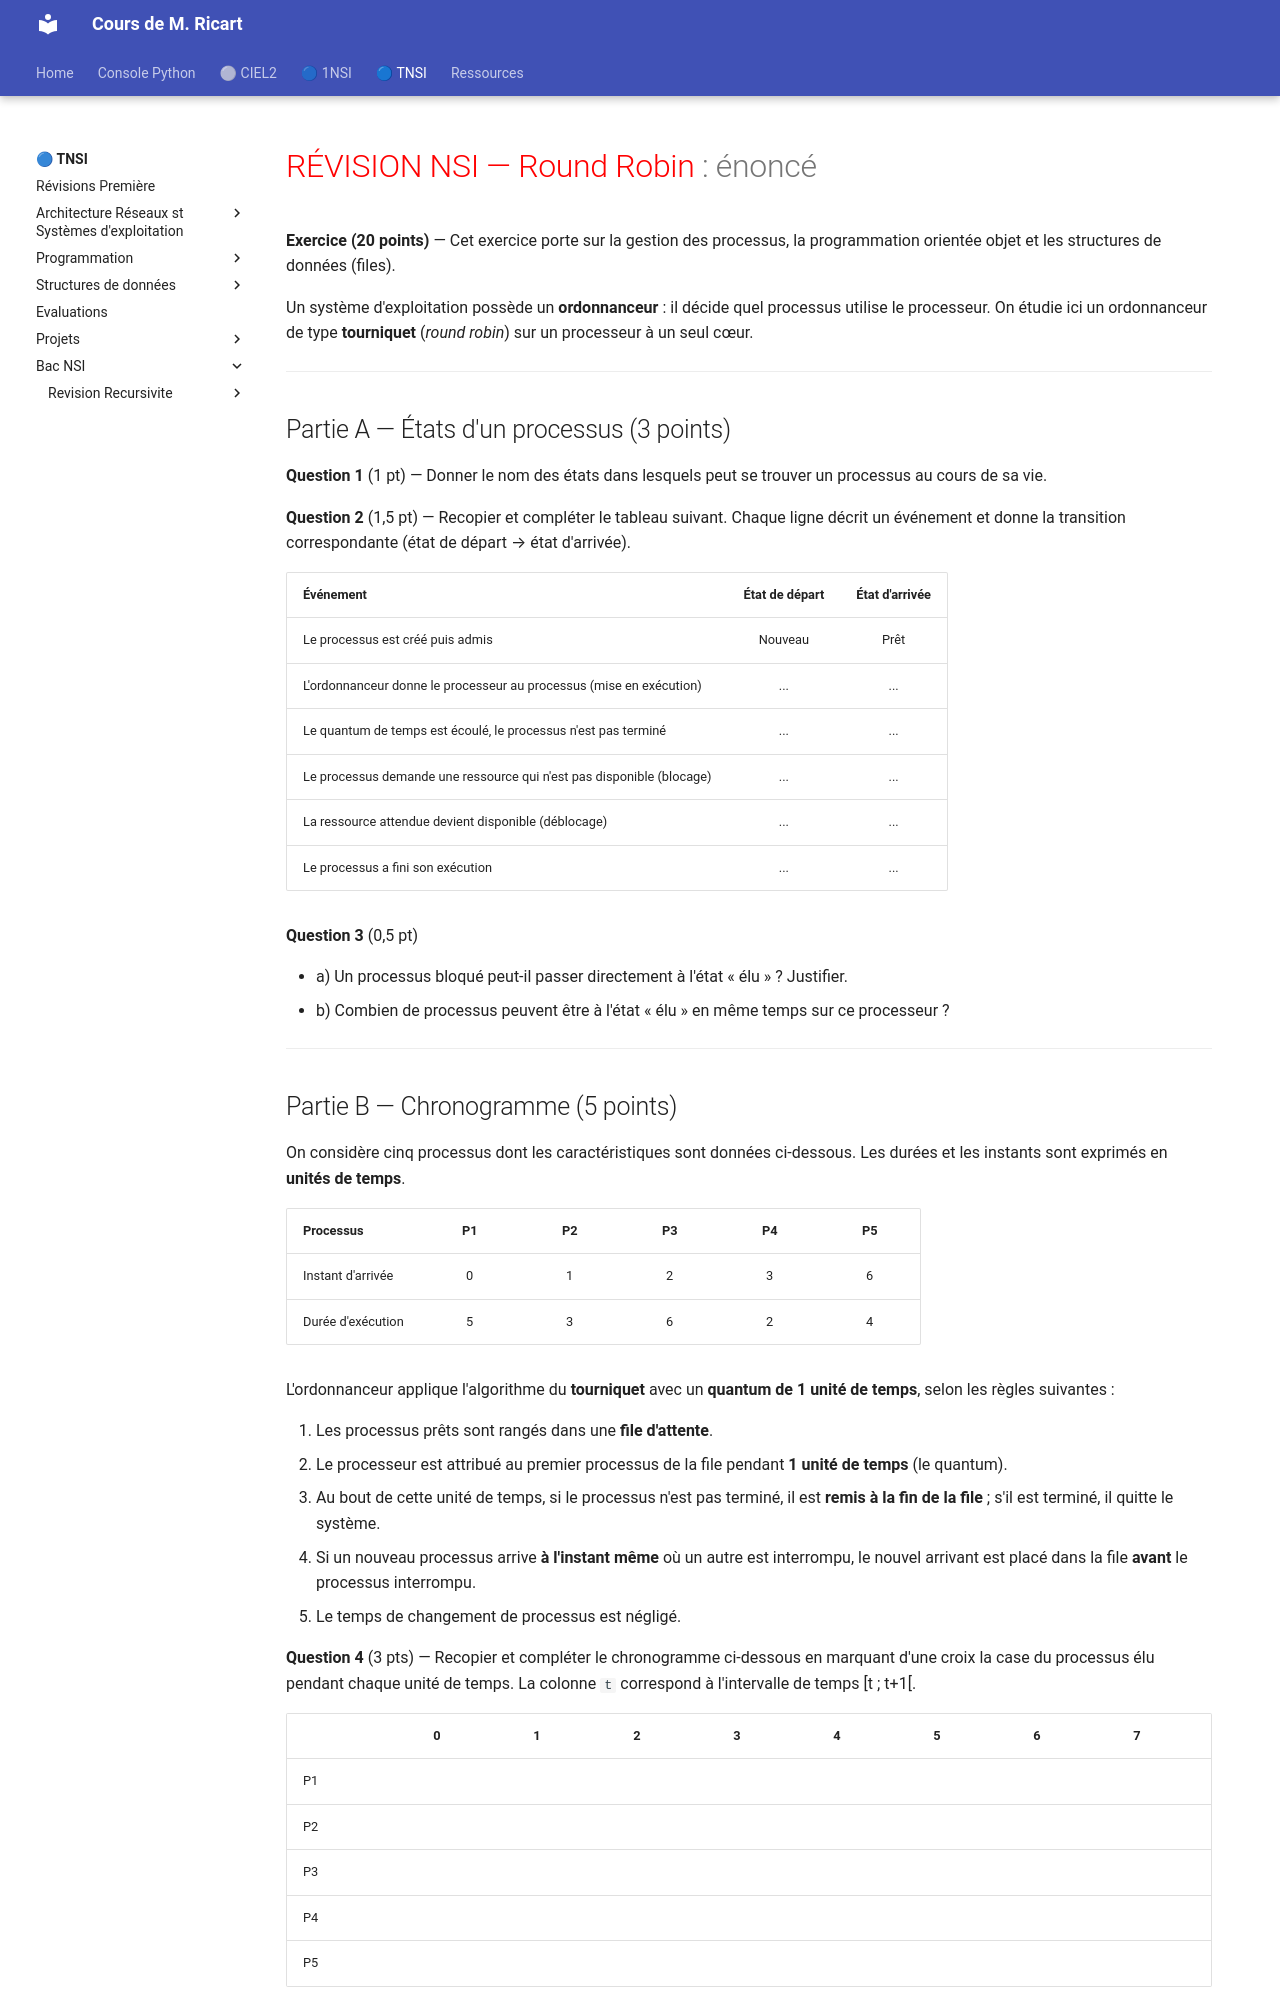

repository: ThomasRicart/thomasricart.github.io · page: NSI_Terminale/BAC_NSI/Revision_Ordonnancement_1/Exercice_synthese_ordonnancement.html · generator: mkdocs

<!-- ===================== ÉNONCÉ : DÉBUT ===================== -->

# <span style="color:red">RÉVISION NSI — Round Robin</span> : énoncé

**Exercice (20 points)** — Cet exercice porte sur la gestion des processus, la programmation orientée objet et les structures de données (files).

Un système d'exploitation possède un **ordonnanceur** : il décide quel processus utilise le processeur. On étudie ici un ordonnanceur de type **tourniquet** (*round robin*) sur un processeur à un seul cœur.

---

## Partie A — États d'un processus (3 points)

**Question 1** (1 pt) — Donner le nom des états dans lesquels peut se trouver un processus au cours de sa vie.

**Question 2** (1,5 pt) — Recopier et compléter le tableau suivant. Chaque ligne décrit un événement et donne la transition correspondante (état de départ → état d'arrivée).

| Événement | État de départ | État d'arrivée |
|---|:---:|:---:|
| Le processus est créé puis admis | Nouveau | Prêt |
| L'ordonnanceur donne le processeur au processus (mise en exécution) | ... | ... |
| Le quantum de temps est écoulé, le processus n'est pas terminé | ... | ... |
| Le processus demande une ressource qui n'est pas disponible (blocage) | ... | ... |
| La ressource attendue devient disponible (déblocage) | ... | ... |
| Le processus a fini son exécution | ... | ... |

**Question 3** (0,5 pt)

- a) Un processus bloqué peut-il passer directement à l'état « élu » ? Justifier.
- b) Combien de processus peuvent être à l'état « élu » en même temps sur ce processeur ?

---

## Partie B — Chronogramme (5 points)

On considère cinq processus dont les caractéristiques sont données ci-dessous. Les durées et les instants sont exprimés en **unités de temps**.

| Processus | P1 | P2 | P3 | P4 | P5 |
|---|:---:|:---:|:---:|:---:|:---:|
| Instant d'arrivée | 0 | 1 | 2 | 3 | 6 |
| Durée d'exécution | 5 | 3 | 6 | 2 | 4 |

L'ordonnanceur applique l'algorithme du **tourniquet** avec un **quantum de 1 unité de temps**, selon les règles suivantes :

1. Les processus prêts sont rangés dans une **file d'attente**.
2. Le processeur est attribué au premier processus de la file pendant **1 unité de temps** (le quantum).
3. Au bout de cette unité de temps, si le processus n'est pas terminé, il est **remis à la fin de la file** ; s'il est terminé, il quitte le système.
4. Si un nouveau processus arrive **à l'instant même** où un autre est interrompu, le nouvel arrivant est placé dans la file **avant** le processus interrompu.
5. Le temps de changement de processus est négligé.

**Question 4** (3 pts) — Recopier et compléter le chronogramme ci-dessous en marquant d'une croix la case du processus élu pendant chaque unité de temps. La colonne `t` correspond à l'intervalle de temps [t ; t+1[.

| |0|1|2|3|4|5|6|7|8|9|10|11|12|13|14|15|16|17|18|19|
|---|:-:|:-:|:-:|:-:|:-:|:-:|:-:|:-:|:-:|:-:|:-:|:-:|:-:|:-:|:-:|:-:|:-:|:-:|:-:|:-:|
| P1 | | | | | | | | | | | | | | | | | | | | |
| P2 | | | | | | | | | | | | | | | | | | | | |
| P3 | | | | | | | | | | | | | | | | | | | | |
| P4 | | | | | | | | | | | | | | | | | | | | |
| P5 | | | | | | | | | | | | | | | | | | | | |

**Question 5** (1 pt) — Donner l'état de chacun des cinq processus aux instants t = 5 et t = 9 (pendant les intervalles [5 ; 6[ et [9 ; 10[).

**Question 6** (1 pt) — Le **temps d'attente** d'un processus est le temps total qu'il passe à l'état « prêt » (dans la file d'attente) :

temps d'attente = (instant de fin − instant d'arrivée) − durée d'exécution.

Calculer le temps d'attente de chaque processus, puis le temps d'attente moyen.

---
